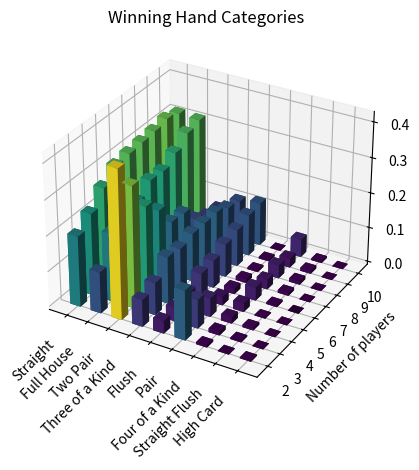

Reproduce this figure in Python.
import math
import random
import itertools
from matplotlib import cm
import matplotlib.pyplot as plt
from collections import Counter

# strength to name
hand_category = {
    8: "Straight Flush",
    7: "Four of a Kind",
    6: "Flush",
    5: "Full House",
    4: "Straight",
    3: "Three of a Kind",
    2: "Two Pair",
    1: "Pair",
    0: "High Card"
}

HAND_SIZE = 2
COMMUNITY_SIZE = 5
players = 2

suits = ["S", "C", "D", "H"]
values = ["6", "7", "8", "9", "T", "J", "Q", "K", "A"]

def reset():
    deck = []
    for suit in suits:
        for value in values:
            deck.append(value + suit)
    return deck

def deal():
    deck = reset()
    random.shuffle(deck)
    hands = [deck[2 * i : 2 * i + 2] for i in range(players)]
    community = deck[2 * players: 2 * players + COMMUNITY_SIZE]
    return hands, community

rank_map = {r : i for i, r in enumerate("..6789TJQKA")}

def card_rank(c):
    return rank_map[c[0]]

def straight_high_shortdeck(ranks):
    r = sorted(set(ranks))
    if len(r) < 5:
        return 0

    for i in range(len(r) - 4):
        w = r[i:i+5]
        if w == list(range(w[0], w[0] + 5)):
            return w[-1]

    # A 6 7 8 9 Straight
    wheel_set = {14, 6, 7, 8, 9}
    if wheel_set.issubset(r):
        return 9

    return 0

def rank5(cards):
    ranks = [card_rank(c) for c in cards]
    suits_ = [c[1] for c in cards]

    flush = len(set(suits_)) == 1
    sh = straight_high_shortdeck(ranks)

    if flush and sh:
        return (8, sh, sorted(ranks, reverse=True))

    counts = {}
    for v in ranks:
        counts[v] = counts.get(v, 0) + 1
    items = sorted(((cnt, val) for val, cnt in counts.items()), reverse=True)

    if items[0][0] == 4:
        quad = items[0][1]
        kicker = max(v for v in ranks if v != quad)
        return (7, quad, kicker)

    if items[0][0] == 3 and items[1][0] == 2:
        fullhouse_rank = items[0][1]
        pair_rank = items[1][1]
        fullhouse_tuple = (5, fullhouse_rank, pair_rank)
        fh = fullhouse_tuple
    else:
        fh = None

    if flush:
        return (6, sorted(ranks, reverse=True))

    if fh is not None:
        return fh

    if sh:
        return (4, sh, sorted(ranks, reverse=True))

    if items[0][0] == 3:
        trips = items[0][1]
        kickers = sorted((v for v in ranks if v != trips), reverse=True)[:2]
        return (3, trips, kickers)

    if items[0][0] == 2 and items[1][0] == 2:
        ph = max(items[0][1], items[1][1])
        pl = min(items[0][1], items[1][1])
        kicker = max(v for v in ranks if v != ph and v != pl)
        return (2, ph, pl, kicker)

    if items[0][0] == 2:
        pair = items[0][1]
        kickers = sorted((v for v in ranks if v != pair), reverse=True)[:3]
        return (1, pair, kickers)

    return (0, sorted(ranks, reverse=True))

def best5of7(cards7):
    best = None
    best_combo = None
    for combo in itertools.combinations(cards7, 5):
        r = rank5(combo)
        if best is None or r > best:
            best = r
            best_combo = combo
    return best, list(best_combo)

def evaluate(hands, community):
    out = []
    for h in hands:
        out.append(best5of7(h + community))
    return out

def winners(hands, community):
    evals = evaluate(hands, community)
    best = max(e[0] for e in evals)
    idxs = [i for i, e in enumerate(evals) if e[0] == best]
    return idxs, [evals[i][1] for i in idxs], best

def canonical_starting_hand(two_cards):
    a, b = two_cards
    ra, rb = a[0], b[0]
    sa, sb = a[1], b[1]

    if rank_map[ra] < rank_map[rb]:
        ra, rb, sa, sb = rb, ra, sb, sa

    if ra == rb:
        return ra + rb

    suited = (sa == sb)
    return ra + rb + ("s" if suited else "o")

def simulate(n_sims):
    win_counts = Counter()
    dealt_counts = Counter()

    for _ in range(n_sims):
        hands, community = deal()

        for h in hands:
            dealt_counts[canonical_starting_hand(h)] += 1

        win_idxs, _, _ = winners(hands, community)
        for i in win_idxs:
            label = canonical_starting_hand(hands[i])
            win_counts[label] += 1

    return win_counts, dealt_counts

# win_counts, dealt_counts = simulate(200000)

# strength = {
#     label: win_counts[label] / dealt_counts[label]
#     for label in dealt_counts
# }

# # # Top 10
# # relevant = sorted(strength.items(), key=lambda x: x[1], reverse=True)[:10]

# # Bottom 10
# relevant = sorted(strength.items(), key=lambda x: x[1], reverse=False)[:10]

# labels = [label for label, _ in relevant]
# vals   = [val for _, val in relevant]

# plt.figure()
# plt.bar(labels, vals)
# plt.xticks(rotation = 45, ha = "right")
# plt.title("Estimated win rate")
# plt.ylabel("Win rate when dealt")
# plt.tight_layout()
# plt.show()

def simulate_hand_categories(n_sims):
    category_counts = Counter()

    for _ in range(n_sims):
        hands, community = deal()
        win_idxs, _, best_rank = winners(hands, community)

        category = best_rank[0]
        category_counts[hand_category[category]] += 1

    return category_counts

def simulate_all_hand_categories(n_sims):
    category_counts = Counter()

    for _ in range(n_sims):
        hands, community = deal()

        for h in hands:
            best_rank, _ = best5of7(h + community)
            category = best_rank[0]

            category_counts[hand_category[category]] += 1

    return category_counts

from mpl_toolkits.mplot3d import Axes3D
import numpy as np
import matplotlib.pyplot as plt

sims = 10_00

player_values = list(range(2, 11))

order = [
    "Straight",
    "Full House",
    "Two Pair",
    "Three of a Kind",
    "Flush",
    "Pair",
    "Four of a Kind",
    "Straight Flush",
    "High Card"
]

labels = order

num_players = len(player_values)
num_cats = len(labels)

data = np.zeros((num_players, num_cats), dtype=float)

for i, players in enumerate(player_values):
    category_counts = simulate_hand_categories(sims)

    for j, label in enumerate(labels):
        # data[i, j] = 0 if category_counts[label] == 0 else -math.log(1 - category_counts[label] / sims)
        data[i, j] = category_counts[label] / sims
    print(players)

fig = plt.figure()
ax = fig.add_subplot(111, projection="3d")

x_pos = np.arange(num_cats)
y_pos = np.arange(num_players)

xpos, ypos = np.meshgrid(x_pos, y_pos)
xpos = xpos.ravel()
ypos = ypos.ravel()
zpos = np.zeros_like(xpos)

dx = 0.5 * np.ones_like(xpos)
dy = 0.5 * np.ones_like(ypos)
dz = data.ravel()

norm = plt.Normalize(dz.min(), dz.max())  
colors = cm.viridis(norm(dz))

ax.bar3d(xpos, ypos, zpos, dx, dy, dz, color=colors, shade=True, zsort='average')

ax.set_title("Winning Hand Categories")
# ax.set_xlabel("Hand category")
ax.set_ylabel("Number of players")
ax.set_zlabel("Proportion")

ax.set_xticks(np.arange(num_cats) + 0.25)
ax.set_xticklabels(labels, rotation=45, ha="right")

ax.set_yticks(np.arange(num_players) + 0.25)
ax.set_yticklabels(player_values)

plt.tight_layout()
plt.show()


